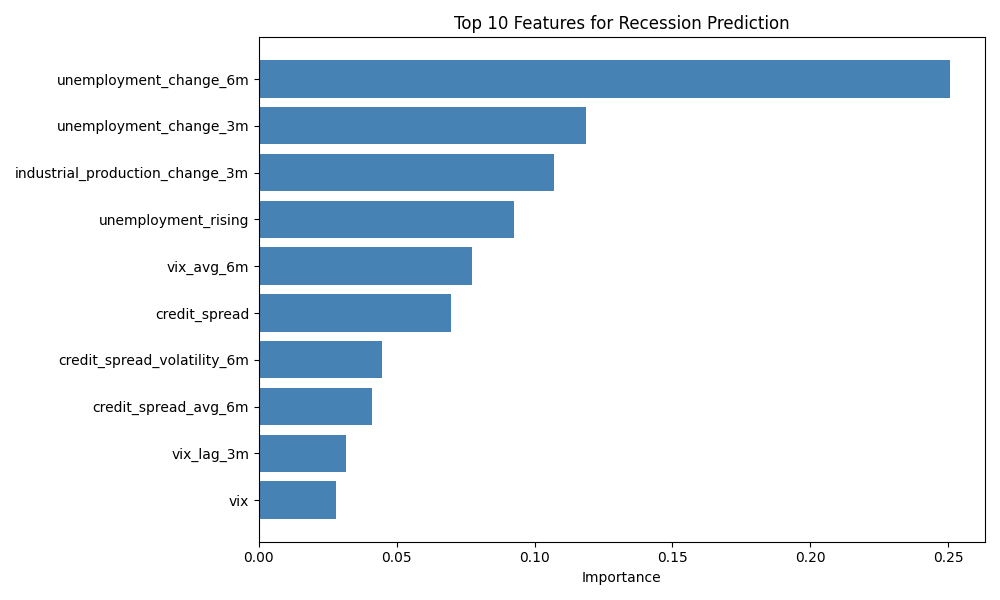

The file beside this chart, header and first rows:
feature, importance
unemployment_change_6m, 0.2508
unemployment_change_3m, 0.1188
industrial_production_change_3m, 0.107
unemployment_rising, 0.09247
vix_avg_6m, 0.07736
credit_spread, 0.06955
credit_spread_volatility_6m, 0.04467
credit_spread_avg_6m, 0.04091
vix_lag_3m, 0.03171
vix, 0.02803
vix_volatility_6m, 0.02553
inflation_rate, 0.02469
yield_curve, 0.0195
yield_curve_lag_6m, 0.01547
credit_spread_lag_3m, 0.0129
yield_curve_change_3m, 0.008498
industrial_production, 0.007536
credit_spread_change_3m, 0.006208
unemployment_avg_6m, 0.005388
unemployment_momentum, 0.003255
unemployment_rate, 0.002854
vix_change_1m, 0.002848
vix_momentum, 0.001975
stress_score, 0.00109
vix_above_avg, 0.0006478
yield_curve_inverted, 0.0002672
